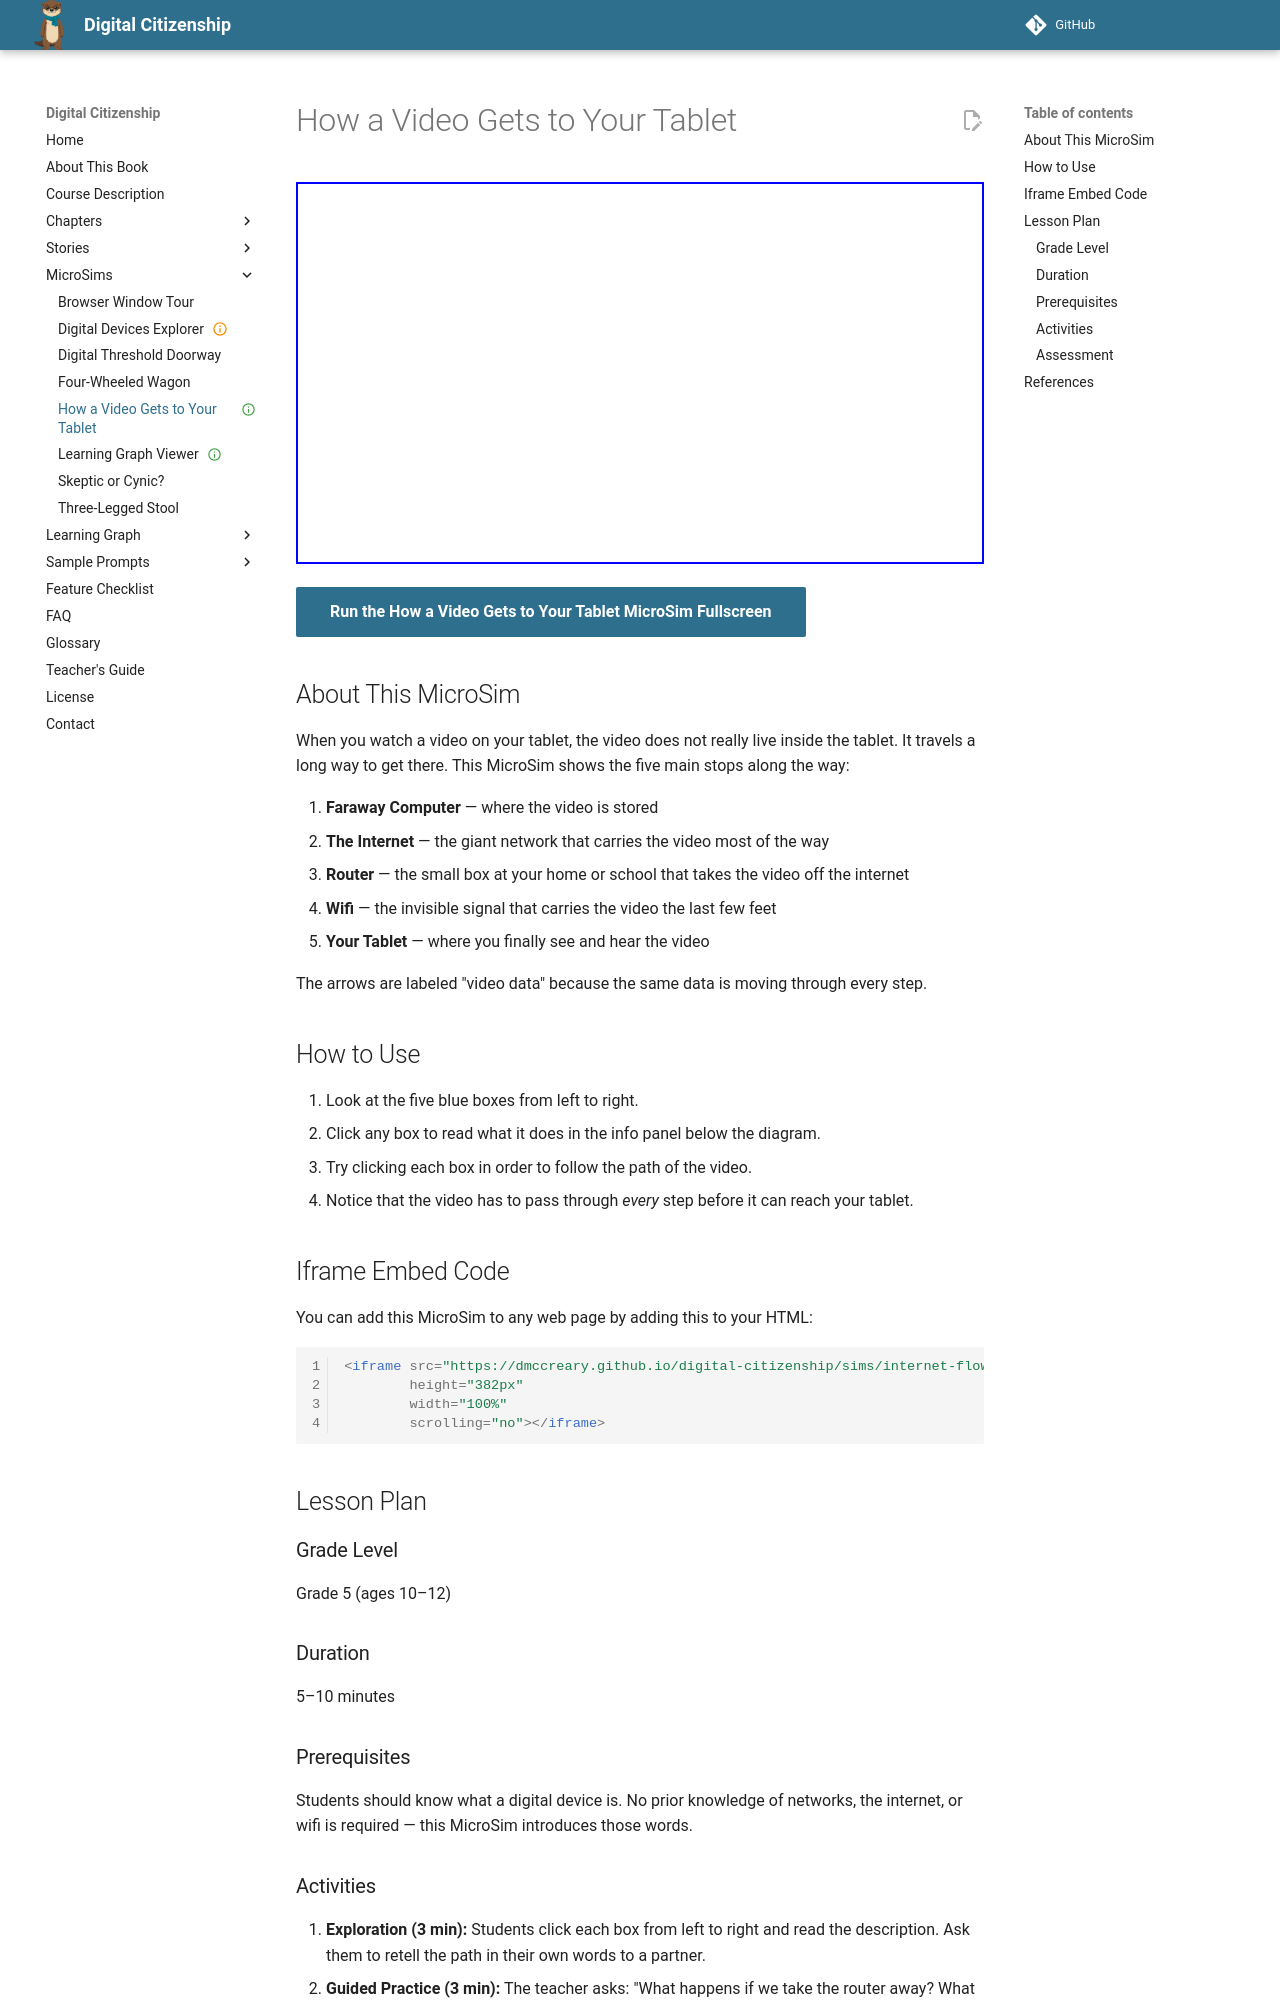

repository: dmccreary/digital-citizenship · page: sims/internet-flow/index.html · generator: mkdocs

---
title: How a Video Gets to Your Tablet
description: Interactive Mermaid diagram showing the path a video takes from a faraway computer through the internet, router, and wifi to your tablet. Click any box to learn what it does.
status: ready-for-testing
image: /sims/internet-flow/internet-flow.png
og:image: /sims/internet-flow/internet-flow.png
twitter:image: /sims/internet-flow/internet-flow.png
social:
   cards: false
quality_score: 0
---

# How a Video Gets to Your Tablet

<iframe src="main.html" height="382px" width="100%" scrolling="no"></iframe>

[Run the How a Video Gets to Your Tablet MicroSim Fullscreen](./main.html){ .md-button .md-button--primary }

## About This MicroSim

When you watch a video on your tablet, the video does not really live inside the tablet. It travels a long way to get there. This MicroSim shows the five main stops along the way:

1. **Faraway Computer** — where the video is stored
2. **The Internet** — the giant network that carries the video most of the way
3. **Router** — the small box at your home or school that takes the video off the internet
4. **Wifi** — the invisible signal that carries the video the last few feet
5. **Your Tablet** — where you finally see and hear the video

The arrows are labeled "video data" because the same data is moving through every step.

## How to Use

1. Look at the five blue boxes from left to right.
2. Click any box to read what it does in the info panel below the diagram.
3. Try clicking each box in order to follow the path of the video.
4. Notice that the video has to pass through *every* step before it can reach your tablet.

## Iframe Embed Code

You can add this MicroSim to any web page by adding this to your HTML:

```html
<iframe src="https://dmccreary.github.io/digital-citizenship/sims/internet-flow/main.html"
        height="382px"
        width="100%"
        scrolling="no"></iframe>
```

## Lesson Plan

### Grade Level
Grade 5 (ages 10–12)

### Duration
5–10 minutes

### Prerequisites
Students should know what a digital device is. No prior knowledge of networks, the internet, or wifi is required — this MicroSim introduces those words.
